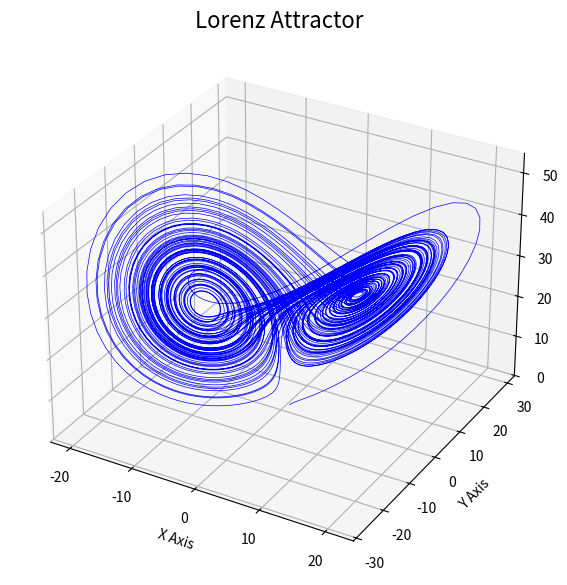

This chart was generated by the following Python code:
import numpy as np
import matplotlib.pyplot as plt
from mpl_toolkits.mplot3d import Axes3D

# Lorenz system parameters
sigma = 10
rho = 28
beta = 8/3

def lorenz(x, y, z, sigma, rho, beta):
    """Compute the derivatives for the Lorenz system."""
    dx = sigma * (y - x)
    dy = x * (rho - z) - y
    dz = x * y - beta * z
    return dx, dy, dz

# Time step parameters
dt = 0.01  # Time step
num_steps = 10000  # Number of steps

# Initial conditions
x, y, z = 1.0, 1.0, 1.0  # Initial values of x, y, z

# Arrays to store the trajectory
xs = np.empty(num_steps)
ys = np.empty(num_steps)
zs = np.empty(num_steps)

xs[0], ys[0], zs[0] = x, y, z

# Perform the integration
for i in range(1, num_steps):
    dx, dy, dz = lorenz(x, y, z, sigma, rho, beta)
    x += dx * dt
    y += dy * dt
    z += dz * dt
    xs[i], ys[i], zs[i] = x, y, z

# Plot the 3D graph
fig = plt.figure(figsize=(10, 7))
ax = fig.add_subplot(111, projection='3d')
ax.plot(xs, ys, zs, lw=0.5, color='blue')
ax.set_title("Lorenz Attractor", fontsize=16)
ax.set_xlabel("X Axis")
ax.set_ylabel("Y Axis")
ax.set_zlabel("Z Axis")
plt.show()
